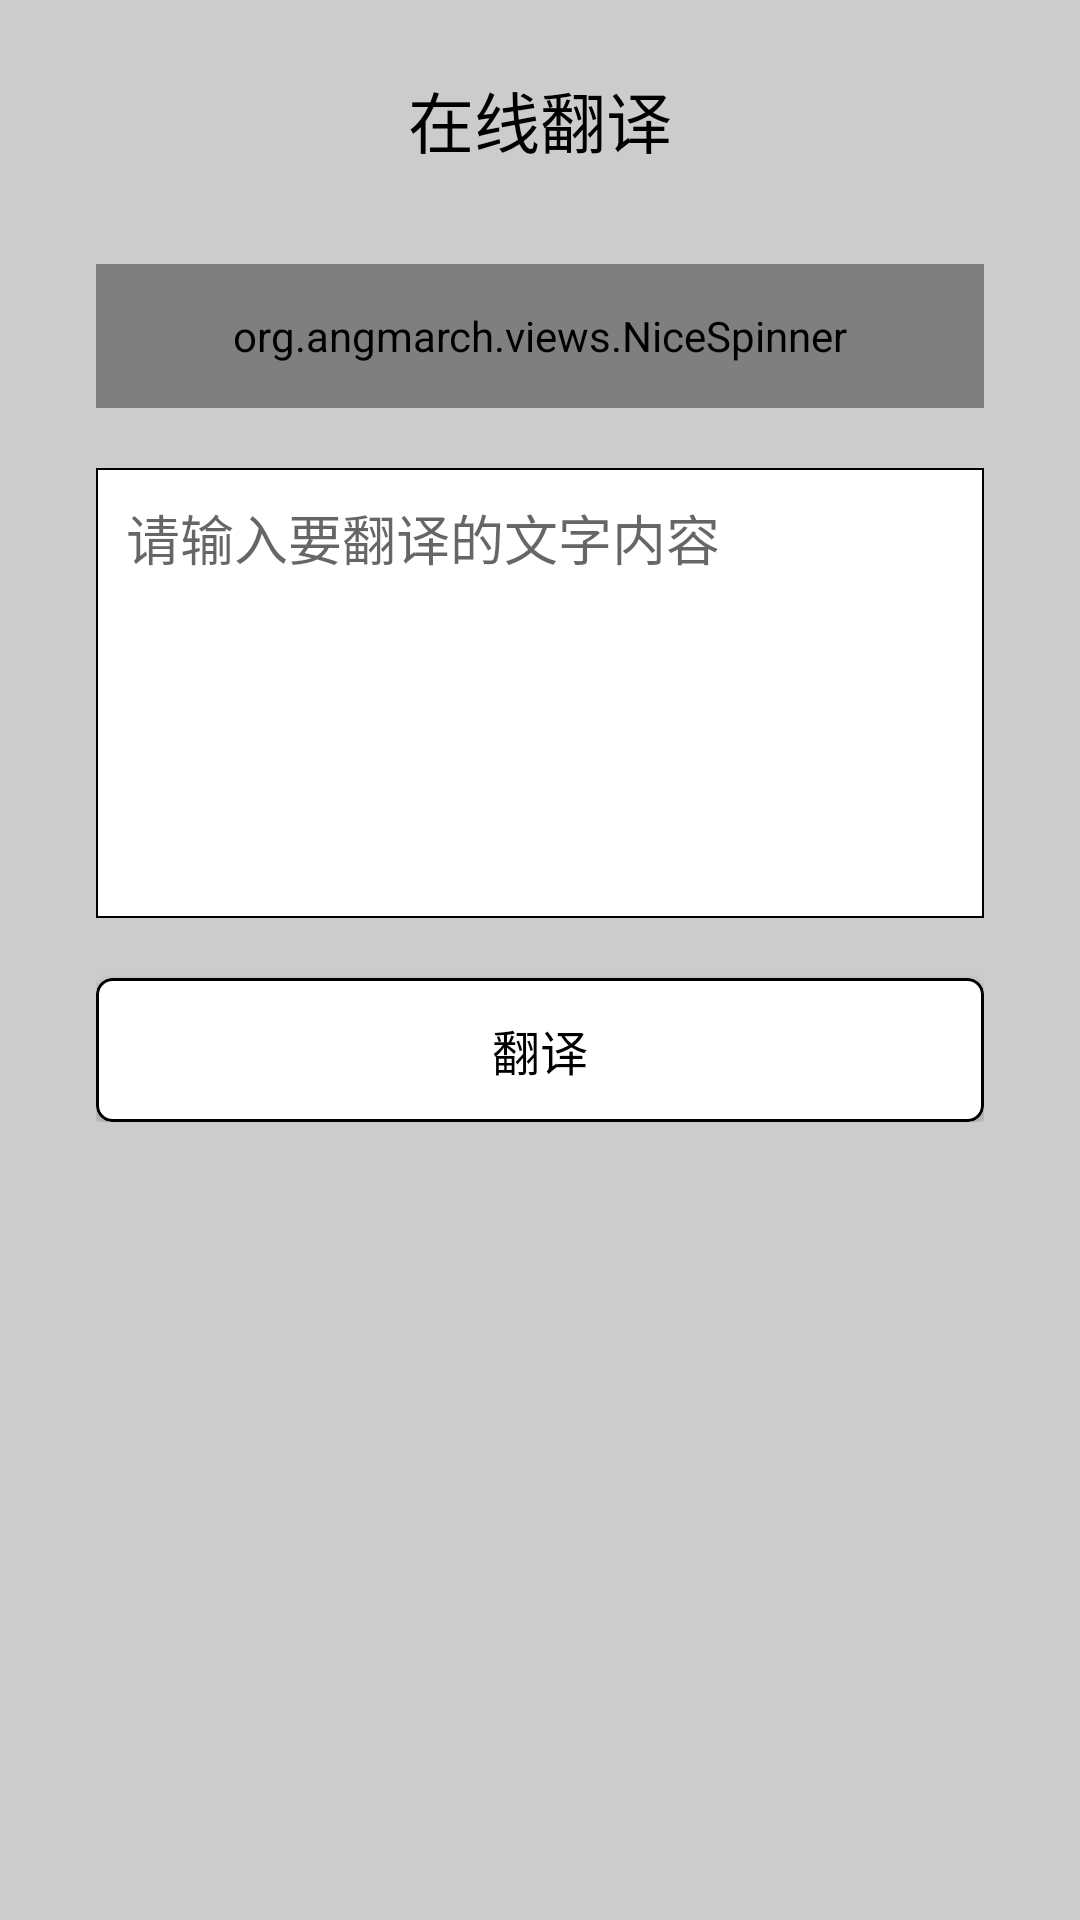

Reconstruct the res/layout file that produces this screen, plus the resources it refers to.
<!-- AndroidManifest.xml: application theme Theme.Tools -->
<!-- res/layout/activity_translate.xml -->
<?xml version="1.0" encoding="utf-8"?>
<LinearLayout xmlns:android="http://schemas.android.com/apk/res/android"
    xmlns:app="http://schemas.android.com/apk/res-auto"
    xmlns:tools="http://schemas.android.com/tools"
    android:layout_width="match_parent"
    android:layout_height="match_parent"
    android:background="@color/AllBackColor"
    tools:context=".activity.TranslateActivity"
    android:padding="12dip">

    <RelativeLayout
        android:layout_width="wrap_content"
        android:layout_height="wrap_content">

        <androidx.appcompat.widget.Toolbar
            android:id="@+id/translate_tv"
            android:layout_width="match_parent"
            android:layout_height="wrap_content"
            style="@style/Button3Style"
            >
            <TextView
                android:layout_width="wrap_content"
                android:layout_height="wrap_content"
                android:textSize="22sp"
                android:gravity="center"
                android:layout_centerHorizontal="true"
                android:text="在线翻译"
                android:textColor="@color/black"
                android:layout_gravity="center"/>
        </androidx.appcompat.widget.Toolbar>

        
        <ScrollView
            android:layout_below="@+id/translate_tv"
            android:layout_width="match_parent"
            android:layout_height="match_parent"
            android:overScrollMode="never">

            
            <LinearLayout
                android:layout_width="match_parent"
                android:layout_height="wrap_content"
                android:orientation="vertical"
                android:padding="20dp">

                
                <LinearLayout
                    android:id="@+id/before_lay"
                    android:layout_width="match_parent"
                    android:layout_height="wrap_content"
                    android:background="#FFF"
                    android:foreground="@drawable/stroke_gray">

                    
                    <org.angmarch.views.NiceSpinner
                        android:id="@+id/sp_language"
                        android:layout_width="match_parent"
                        android:layout_height="48dp"
                        app:arrowTint="#000"
                        app:textTint="#000" />
                </LinearLayout>

                
                <LinearLayout
                    android:id="@+id/after_lay"
                    android:layout_width="match_parent"
                    android:layout_height="wrap_content"
                    android:gravity="center_vertical"
                    android:orientation="horizontal"
                    android:visibility="gone">

                    <androidx.cardview.widget.CardView
                        android:layout_width="0dp"
                        android:layout_height="wrap_content"
                        android:layout_weight="1"
                        android:background="#FFF"
                        app:cardCornerRadius="5dp">

                        
                        <TextView
                            android:id="@+id/tv_from"
                            android:layout_width="match_parent"
                            android:layout_height="40dp"
                            android:background="@drawable/stroke_black_radius"
                            android:gravity="center"
                            android:textColor="#000"
                            android:textSize="14sp" />
                    </androidx.cardview.widget.CardView>

                    <ImageView
                        android:layout_width="30dp"
                        android:layout_height="30dp"
                        android:layout_marginLeft="10dp"
                        android:layout_marginRight="10dp"
                        android:src="@drawable/ic_change" />

                    <androidx.cardview.widget.CardView
                        android:layout_width="0dp"
                        android:layout_height="wrap_content"
                        android:layout_weight="1"
                        android:background="#FFF"
                        app:cardCornerRadius="5dp">

                        
                        <TextView
                            android:id="@+id/tv_to"
                            android:layout_width="match_parent"
                            android:layout_height="40dp"
                            android:background="@drawable/stroke_black_radius"
                            android:gravity="center"
                            android:textColor="#000"
                            android:textSize="14sp" />
                    </androidx.cardview.widget.CardView>
                </LinearLayout>

                
                <RelativeLayout
                    android:layout_width="match_parent"
                    android:layout_height="150dp"
                    android:layout_marginTop="20dp"
                    android:background="#FFF">
                    
                    <EditText
                        android:id="@+id/ed_content"
                        android:layout_width="match_parent"
                        android:layout_height="150dp"
                        android:background="@drawable/stroke_gray"
                        android:gravity="top"
                        android:hint="请输入要翻译的文字内容"
                        android:maxLength="6000"
                        android:paddingLeft="10dp"
                        android:paddingTop="10dp"
                        android:paddingRight="30dp"
                        android:paddingBottom="10dp"
                        android:textColor="#000"
                        android:textColorLink="#ABABAB"
                        android:textCursorDrawable="@drawable/cursor_style"/>
                    
                    <ImageView
                        android:id="@+id/iv_clear_tx"
                        android:layout_width="20dp"
                        android:layout_height="20dp"
                        android:layout_alignParentRight="true"
                        android:layout_alignParentBottom="true"
                        android:layout_marginRight="8dp"
                        android:layout_marginBottom="8dp"
                        android:src="@drawable/ic_clear"
                        android:visibility="gone" />
                </RelativeLayout>

                
                <LinearLayout
                    android:visibility="gone"
                    android:id="@+id/result_lay"
                    android:layout_width="match_parent"
                    android:layout_height="wrap_content"
                    android:layout_marginTop="20dp"
                    android:orientation="vertical">

                    <TextView
                        android:layout_width="wrap_content"
                        android:layout_height="wrap_content"
                        android:text="翻译结果"
                        android:textColor="#000"
                        android:textSize="14sp" />

                    <LinearLayout
                        android:layout_width="match_parent"
                        android:layout_height="wrap_content"
                        android:layout_marginTop="10dp"
                        android:background="#FFF"
                        android:orientation="vertical">

                        
                        <TextView
                            android:id="@+id/tv_result"
                            android:layout_width="match_parent"
                            android:layout_height="wrap_content"
                            android:padding="10dp"
                            android:textColor="#000" />

                        <LinearLayout
                            android:layout_width="match_parent"
                            android:layout_height="wrap_content"
                            android:gravity="right"
                            android:orientation="horizontal">
                            
                            <ImageView
                                android:id="@+id/iv_copy_tx"
                                android:layout_width="24dp"
                                android:layout_height="24dp"
                                android:layout_marginRight="4dp"
                                android:layout_marginBottom="4dp"
                                android:padding="4dp"
                                android:src="@drawable/ic_copy" />
                        </LinearLayout>
                    </LinearLayout>

                </LinearLayout>

                <androidx.cardview.widget.CardView
                    android:layout_width="match_parent"
                    android:layout_height="wrap_content"
                    android:layout_marginTop="20dp"
                    android:background="#FFF"
                    app:cardCornerRadius="5dp">

                    <TextView
                        android:id="@+id/tv_translation"
                        android:layout_width="match_parent"
                        android:layout_height="48dp"
                        android:background="@drawable/stroke_black_radius"
                        android:foreground="?android:attr/selectableItemBackground"
                        android:gravity="center"
                        android:padding="10dp"
                        android:text="翻译"
                        android:textColor="#000"
                        android:textColorLink="#ABABAB"
                        android:textSize="16sp"
                        />
                </androidx.cardview.widget.CardView>
            </LinearLayout>
        </ScrollView>

    </RelativeLayout>

</LinearLayout>
<!-- resources referenced by this layout -->
<resources>
  <color name="AllBackColor">#CCCCCC</color>
  <color name="black">#000000</color>
  <!-- drawable ic_change (drawable) -->
  <vector android:height="20dp" android:viewportHeight="1024"
      android:viewportWidth="1024" android:width="20dp" xmlns:android="http://schemas.android.com/apk/res/android">
      <path android:fillColor="#FF000000" android:pathData="M896,384v64H128v-64h1.6l211.2,-211.2 45.6,45.6L220,384H896zM128,640h676.8l-166.4,166.4 45.6,45.6L895.2,640h0.8v-64H128v64z"/>
  </vector>
  <!-- drawable ic_clear (drawable) -->
  <vector android:height="30dp" android:viewportHeight="1024"
      android:viewportWidth="1024" android:width="30dp" xmlns:android="http://schemas.android.com/apk/res/android">
      <path android:fillColor="#FF000000" android:pathData="M252.07,906.5h520.28c89.58,0 134.14,-44.56 134.14,-132.85L906.5,250.33c0,-88.28 -44.56,-132.85 -134.14,-132.85L252.07,117.49c-89.14,0 -134.58,44.14 -134.58,132.85L117.49,773.67c0,88.7 45.44,132.85 134.58,132.85zM253.35,837.5c-42.84,0 -66.85,-22.71 -66.85,-67.29L186.5,253.81c0,-44.58 24.01,-67.29 66.85,-67.29h517.72c42.42,0 66.43,22.71 66.43,67.29L837.5,770.19c0,44.58 -24.01,67.29 -66.43,67.29zM332.64,657.08a34.01,34.01 0,0 0,33.87 34.29c9.42,0 17.99,-3.44 23.99,-9.87l121.29,-121.71 121.71,121.73c6.02,6 14.15,9.86 23.59,9.86a34.38,34.38 0,0 0,34.29 -34.29c0,-9.87 -3.86,-17.57 -10.29,-24.01l-120.87,-121.29 121.31,-121.71c6.84,-6.86 10.28,-14.57 10.28,-23.57 0,-18.85 -14.99,-34.29 -34.29,-34.29 -8.58,0 -15.85,3.44 -22.71,10.29l-123.01,122.15 -122.15,-121.73c-6.42,-6 -13.71,-9.87 -23.13,-9.87 -18.43,0 -33.87,15.01 -33.87,33.87 0,9.01 3.86,17.15 9.87,23.59l121.27,121.27 -121.29,121.73c-6,6.42 -9.86,14.13 -9.86,23.57z"/>
  </vector>
  <!-- drawable ic_copy (drawable) -->
  <vector android:height="20dp" android:viewportHeight="1024"
      android:viewportWidth="1024" android:width="20dp" xmlns:android="http://schemas.android.com/apk/res/android">
      <path android:fillColor="#FF000000" android:pathData="M720,192h-544A80.1,80.1 0,0 0,96 272v608C96,924.13 131.9,960 176,960h544c44.13,0 80,-35.87 80,-80v-608C800,227.9 764.13,192 720,192zM736,880c0,8.8 -7.2,16 -16,16h-544a16,16 0,0 1,-16 -16v-608a16,16 0,0 1,16 -16h544a16,16 0,0 1,16 16v608z"/>
      <path android:fillColor="#FF000000" android:pathData="M848,64h-544a32,32 0,0 0,0 64h544a16,16 0,0 1,16 16v608a32,32 0,1 0,64 0v-608C928,99.9 892.13,64 848,64z"/>
      <path android:fillColor="#FF000000" android:pathData="M608,360H288a32,32 0,0 0,0 64h320a32,32 0,1 0,0 -64zM608,520H288a32,32 0,1 0,0 64h320a32,32 0,1 0,0 -64zM480,678.66H288a32,32 0,1 0,0 64h192a32,32 0,1 0,0 -64z"/>
  </vector>
  <!-- drawable stroke_black_radius (drawable) -->
  <?xml version="1.0" encoding="utf-8"?>
  <shape xmlns:android="http://schemas.android.com/apk/res/android">
      <stroke android:width="1dip"
          android:color="#000000" />
      <corners android:radius="5dp" />
  </shape>
  <!-- drawable stroke_gray (drawable) -->
  <?xml version="1.0" encoding="utf-8"?>
  <shape xmlns:android="http://schemas.android.com/apk/res/android">
      <stroke
          android:width="0.75dip"
          android:color="#000000" />
  </shape>
  <style name="Theme.Tools" parent="Theme.MaterialComponents.Light.NoActionBar.Bridge">
          
          <item name="colorPrimary">@color/AllBackColor</item>
          <item name="colorPrimaryVariant">@color/AllBackColor</item>
          <item name="colorOnPrimary">@color/white</item>
          
          <item name="colorSecondary">@color/teal_200</item>
          <item name="colorSecondaryVariant">@color/teal_700</item>
          <item name="colorOnSecondary">@color/black</item>
          
          <item name="android:statusBarColor" tools:targetApi="l">?attr/colorPrimaryVariant</item>
          
      </style>
  <color name="white">#FFFFFF</color>
  <color name="teal_200">#FF03DAC5</color>
  <color name="teal_700">#FF018786</color>
</resources>
